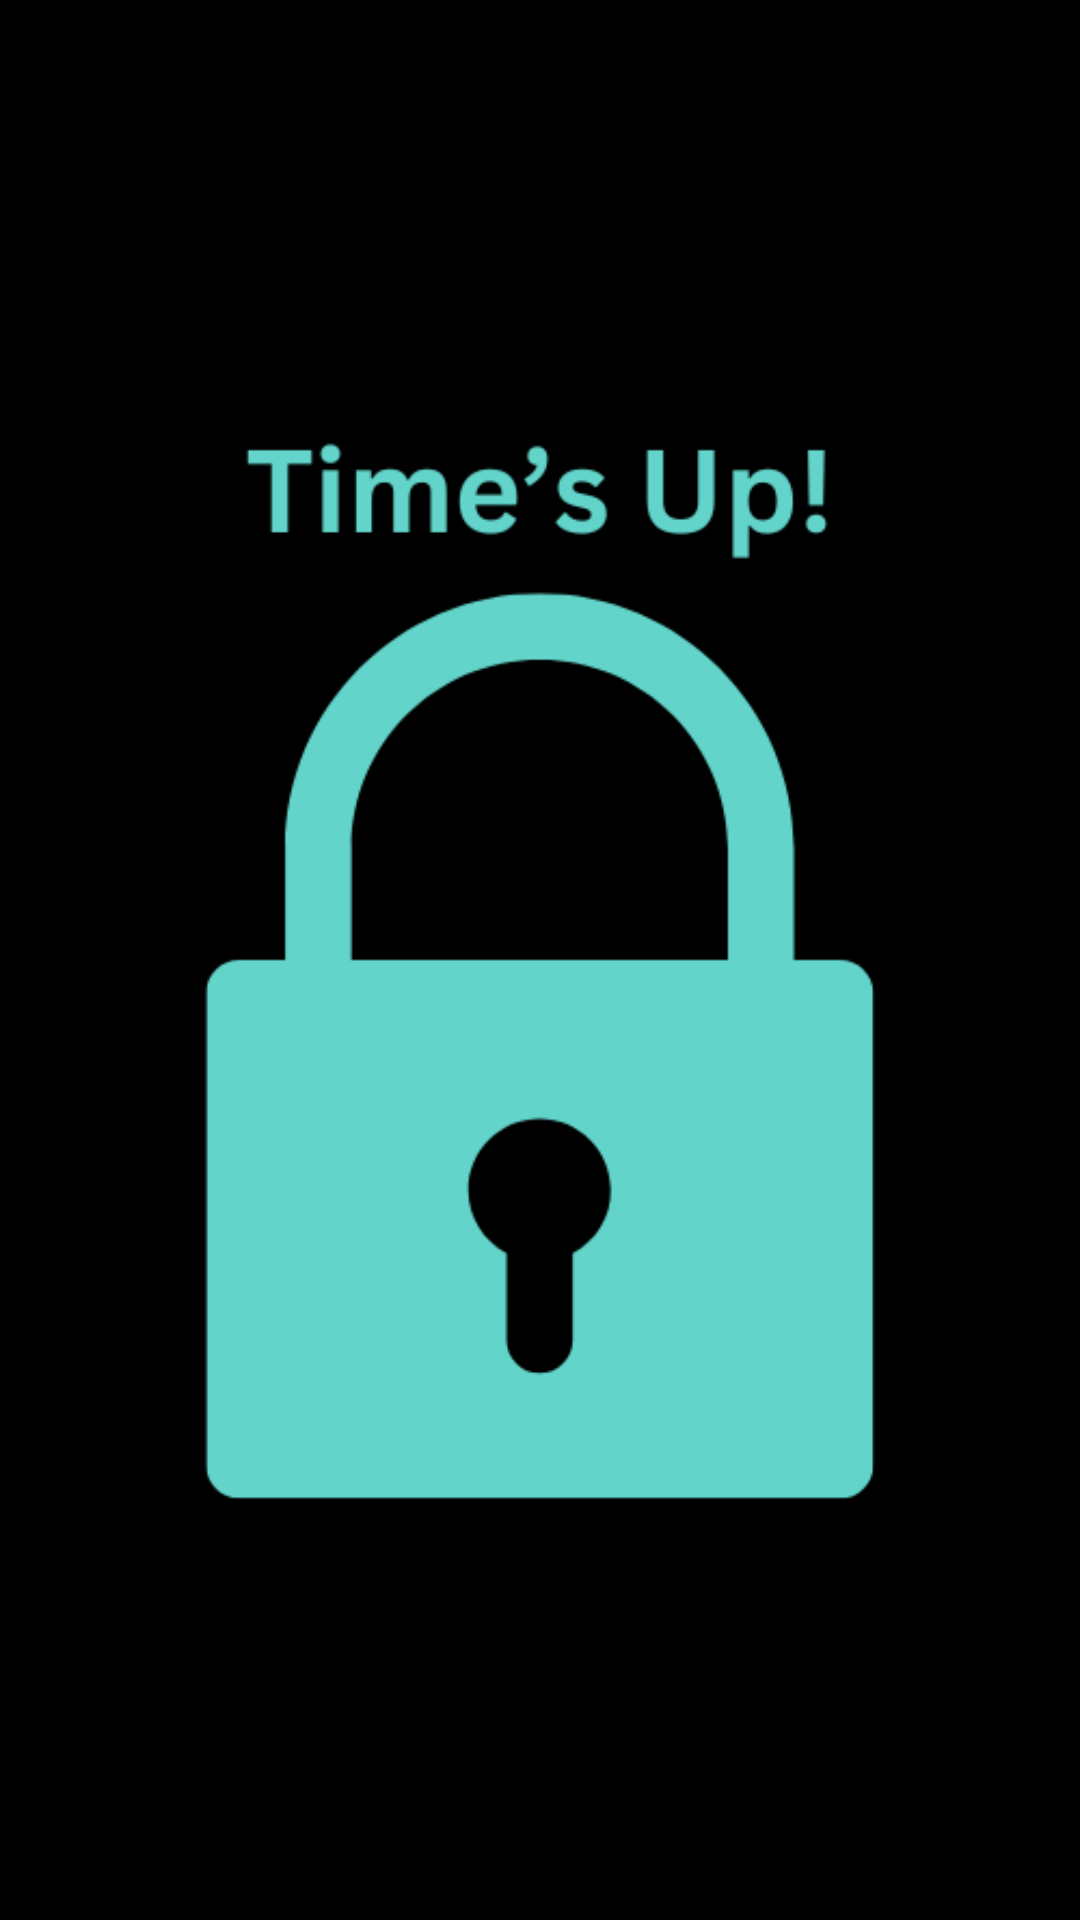

Here is an Android app screen rendered from its layout file. Give the layout XML and the strings, colors and styles it references.
<!-- AndroidManifest.xml: activity theme android:Theme.Translucent.NoTitleBar.Fullscreen -->
<!-- res/layout/activity_lock_screen.xml -->
<?xml version="1.0" encoding="utf-8"?>
<RelativeLayout xmlns:android="http://schemas.android.com/apk/res/android"
    android:layout_width="match_parent"
    android:layout_height="match_parent">

    
    <View
        android:layout_width="match_parent"
        android:layout_height="match_parent"
        android:background="#000000" /> 

    
    <ImageView
        android:id="@+id/lock_image"
        android:layout_width="500dp"
        android:layout_height="700dp"
        android:layout_centerInParent="true"
        android:src="@drawable/lock" /> 

</RelativeLayout>
<!-- resources referenced by this layout -->
<resources>
  <!-- drawable lock: png bitmap (drawable, 15891 bytes) -->
</resources>
